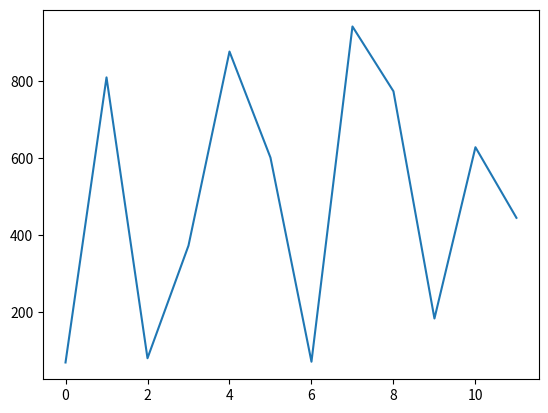

Here is the Python script that generated this plot:
import seaborn as sn
import matplotlib.pyplot as plt
import random

numbers_a = range(12)
numbers_b = random.sample(range(1000), 12)

plt.plot(numbers_a, numbers_b)
plt.show()
